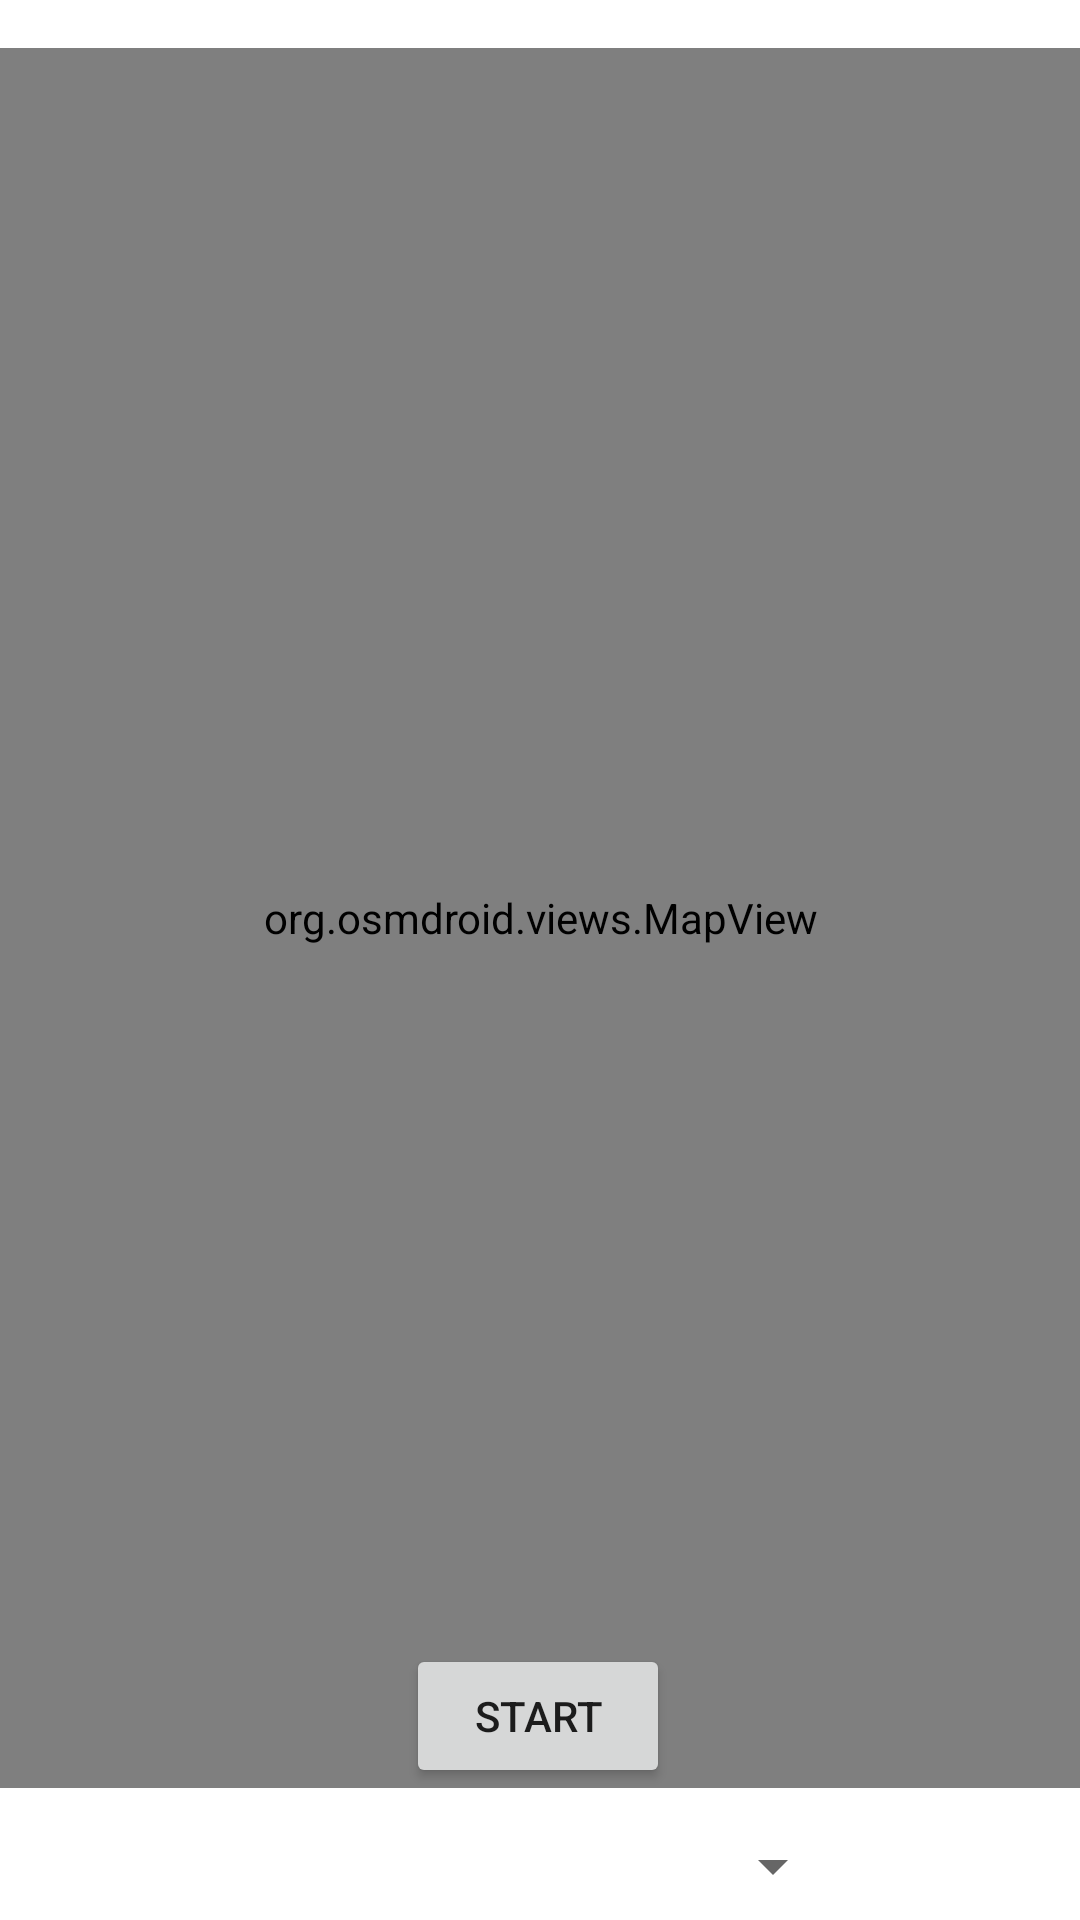

Produce the Android XML layout that renders to this screen, including the resource entries it uses.
<!-- AndroidManifest.xml: application theme Theme.Ventura -->
<!-- res/layout/activity_start_session.xml -->
<?xml version="1.0" encoding="utf-8"?>
<androidx.constraintlayout.widget.ConstraintLayout xmlns:android="http://schemas.android.com/apk/res/android"
    xmlns:app="http://schemas.android.com/apk/res-auto"
    xmlns:tools="http://schemas.android.com/tools"
    android:layout_width="match_parent"
    android:layout_height="match_parent"
    tools:context=".StartSessionActivity">

    <Spinner
        android:id="@+id/spinnerActivityType"
        android:layout_width="204dp"
        android:layout_height="28dp"
        android:layout_marginTop="12dp"
        app:layout_constraintEnd_toEndOf="parent"
        app:layout_constraintHorizontal_bias="0.497"
        app:layout_constraintStart_toStartOf="parent"
        app:layout_constraintTop_toBottomOf="@+id/mapS" />

    <androidx.constraintlayout.widget.Guideline
        android:id="@+id/guideline3"
        android:layout_width="wrap_content"
        android:layout_height="wrap_content"
        android:orientation="vertical"
        app:layout_constraintGuide_begin="205dp" />

    <org.osmdroid.views.MapView
        android:id="@+id/mapS"
        android:layout_width="380dp"
        android:layout_height="580dp"
        android:layout_marginTop="16dp"
        app:layout_constraintBottom_toTopOf="@+id/buttonStartActivity"
        app:layout_constraintEnd_toEndOf="parent"
        app:layout_constraintHorizontal_bias="0.516"
        app:layout_constraintStart_toStartOf="parent"
        app:layout_constraintTop_toTopOf="parent"
        app:layout_constraintVertical_bias="0.0" />

    <Button
        android:id="@+id/buttonStartActivity"
        android:layout_width="wrap_content"
        android:layout_height="wrap_content"
        android:layout_marginBottom="44dp"
        android:onClick="onStartActivityButtonClick"
        android:text="@string/button_start"
        app:layout_constraintBottom_toBottomOf="parent"
        app:layout_constraintEnd_toEndOf="parent"
        app:layout_constraintHorizontal_bias="0.498"
        app:layout_constraintStart_toStartOf="parent" />
</androidx.constraintlayout.widget.ConstraintLayout>
<!-- resources referenced by this layout -->
<resources>
  <string name="button_start">Start</string>
  <style name="Theme.Ventura" parent="Theme.MaterialComponents.DayNight.DarkActionBar">
          
          <item name="colorPrimary">@color/light_red</item>
          <item name="colorPrimaryVariant">@color/black</item>
          <item name="colorOnPrimary">@color/black</item>
          
          <item name="colorSecondary">@color/teal_200</item>
          <item name="colorSecondaryVariant">@color/teal_700</item>
          <item name="colorOnSecondary">@color/black</item>
          
          <item name="android:statusBarColor" tools:targetApi="l">?attr/colorPrimaryVariant</item>
          
      </style>
  <color name="light_red">#e67373</color>
  <color name="black">#FF000000</color>
  <color name="teal_200">#FF03DAC5</color>
  <color name="teal_700">#FF018786</color>
</resources>
